Labelled photos from "soc", an image-classification folder in omae11/MSTAR-dataset. The possible labels are: BMP-2 infantry fighting vehicle, BRDM-2 armored scout vehicle, BTR-60 armored personnel carrier, BTR-70 armored personnel carrier, ZIL-131 military truck, ZSU-23-4 self-propelled anti-aircraft gun.

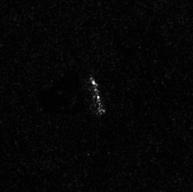
Label: ZIL-131 military truck

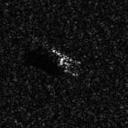
Label: BMP-2 infantry fighting vehicle

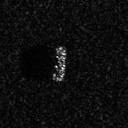
Label: BTR-60 armored personnel carrier

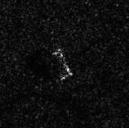
Label: BRDM-2 armored scout vehicle

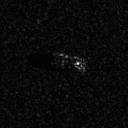
Label: BTR-70 armored personnel carrier

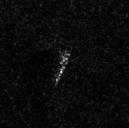
Label: BRDM-2 armored scout vehicle
